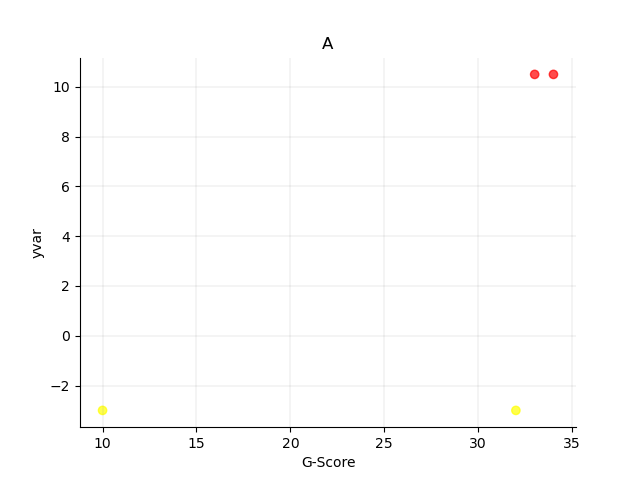

The data file committed next to this chart (first rows):
gene; code; region; #; Position; Length; QGRS; G-Score; yvar; pvar
KCNMA1; NM_001322830; CdsExon; 0; 97; 13; GGAGGAGGCCAGG; 34; 10,5; 0.002
KCNMA1; NM_001322830; CdsExon; 0; 135; 32; GGCTGTCGCACGGCACCTCCATGGTCACCGGG; 33; 10,5; 0.002
IL1R1; NM_001320985; Intron; 0; 166; 31; GGTTAGAAAATGGGGTGGGGAACAAAAAGGG; 32; -2,998978987; 0.008
IL1R1; NM_001320985; Intron; 0; 373; 37; GGGGATTGGTTCCCCACTTATGTCCCCTGCTGCCAGG; 10; -2,998978987; 0.008
